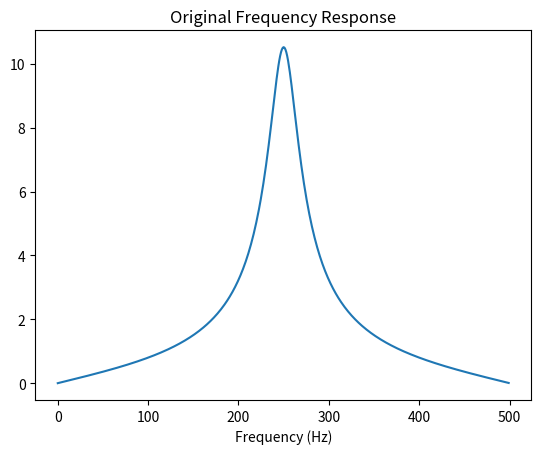
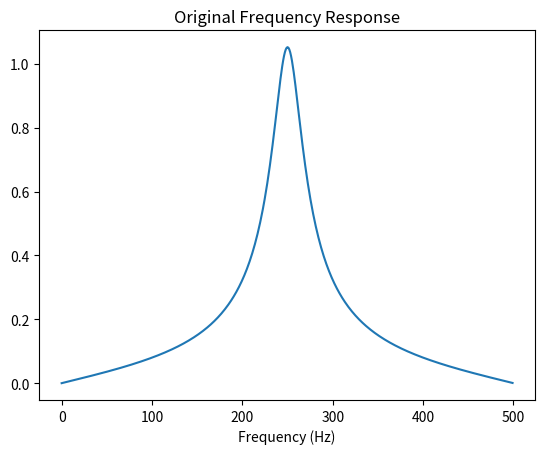
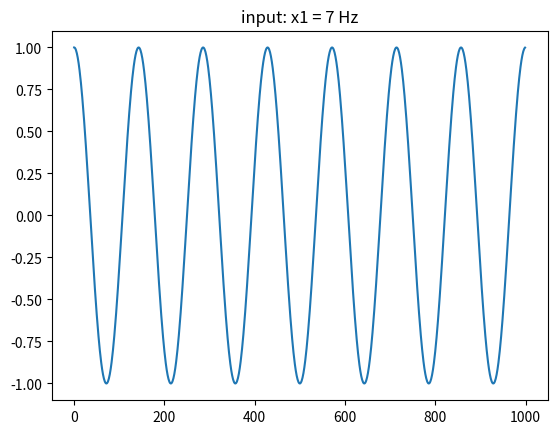
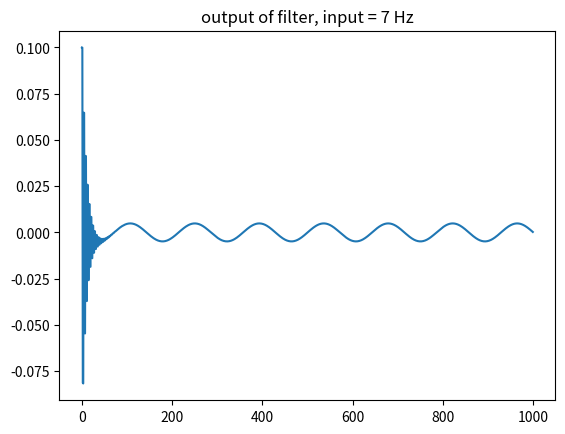
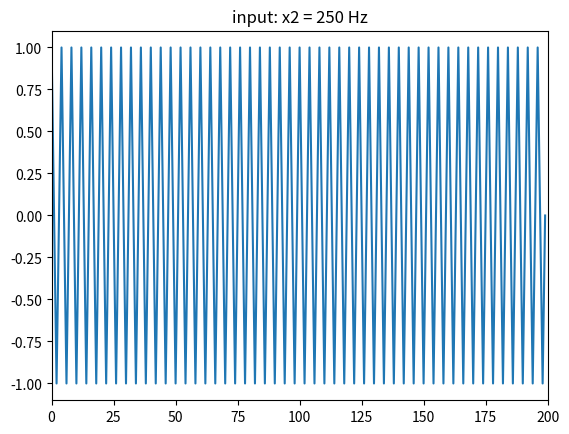
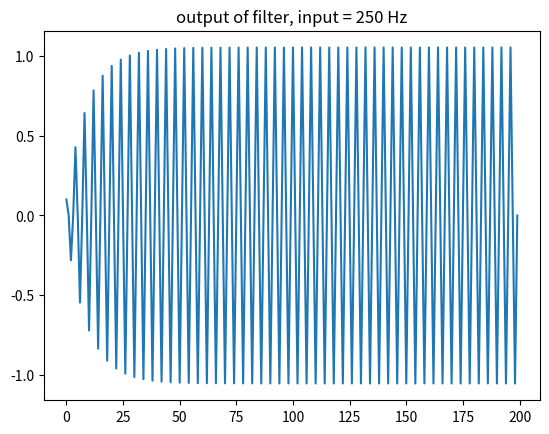

These charts were generated, in order, by the following Python code:

import numpy as np
import matplotlib.pyplot as plt
from scipy import signal


def myFilter(x, N) :
    # y[n] =  -0.81y[n-2] + 0.1x[n] - 0.1x[n-2]
    y = np.zeros(N)
    
    y[0] = 0 + 0.1*x[0] - 0  # y[-2] = x[-2] = 0
    y[1] = 0 + 0.1*x[1] - 0  # y[-1] = x[-1] = 0
    
    n = 2
    while n < fs :
        y[n] = -0.81*y[n-2] + 0.1*x[n] - 0.1*x[n-2]
        n += 1

    return y

def findY(x, N, title, printRange) :
    y = myFilter(x, N)
    
    plt.figure()
    plt.plot(y[0:printRange])
    plt.title("output of filter, input = %s" % title)
    plt.show()

###########  main  ###########
fs = 1000
t = np.arange(0, 1, 1/fs)
N = t.size


# H(z) = B(z)/A(z)
b = np.array([1, 0, -1])
a = np.array([1, 0,  0.81])

plt.figure()
#                   X, Y
x, y = signal.freqz(b, a)
n = fs*x/(2*np.pi)
plt.plot(n, abs(y))
plt.title("Original Frequency Response")
plt.xlabel("Frequency (Hz)")
plt.show()

b = np.array([0.1, 0, -0.1])
a = np.array([1, 0,  0.81])

plt.figure()
#                   X, Y
x, y = signal.freqz(b, a)
n = fs*x/(2*np.pi)
plt.plot(n, abs(y))
plt.title("Original Frequency Response")
plt.xlabel("Frequency (Hz)")
plt.show()


f1 = 7
x1 = np.cos(2 * np.pi * f1 * t)

printRange = 1000
plt.figure()
plt.plot(x1[0:printRange])
plt.title("input: x1 = %d Hz" % f1)
plt.show()

findY(x1, N, "%d Hz" % (f1), printRange) 

printRange = 200
f2 = 250
x2 = np.cos(2 * np.pi * f2 * t)
plt.figure()
plt.plot(x2[0:printRange])
plt.xlim([0, printRange])
plt.title("input: x2 = %d Hz" % f2)
plt.show()

findY(x2, N, "%d Hz" % (f2), printRange) 

